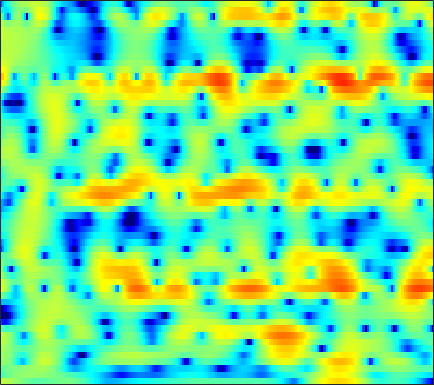

The data file committed next to this chart (first rows):
2.8979, 2.6527, 2.3387, 2.0176, 1.7744, 1.4411, 1.0967, 0.82963, 0.4618, 0.092799, -0.28295, -0.56843, -0.92374, -1.2395, -1.4393, -1.6299, -1.737, -1.7685, -1.7581, -1.6991, -1.6001, -1.5037, -1.3622, -1.2009
-3.193, -2.429, -1.614, -0.9785, -0.5971, -0.1889, 0.1265, 0.3135, 0.5088, 0.6525, 0.7506, 0.8023, 0.8465, 0.8699, 0.8738, 0.8654, 0.8396, 0.8069, 0.7444, 0.6587, 0.5478, 0.4496, 0.2948, 0.113
-1.588, -1.241, -0.8603, -0.5738, -0.4165, -0.269, -0.1747, -0.1153, -0.03334, 0.07276, 0.2177, 0.3517, 0.5622, 0.7952, 0.9715, 1.192, 1.373, 1.475, 1.544, 1.526, 1.413, 1.257, 0.9476, 0.5105
0.544, 0.6606, 0.6008, 0.2681, -0.1769, -1.079, -2.388, -3.671, -5.776, -7.945, -8.583, -7.375, -4.886, -2.592, -1.18, 0.3188, 1.444, 2.079, 2.683, 3.035, 3.16, 3.115, 2.86, 2.388
0.979, 0.9833, 0.8175, 0.4559, 0.04863, -0.6731, -1.582, -2.341, -3.335, -4.083, -4.279, -3.974, -3.095, -1.959, -1.095, -0.03814, 0.8465, 1.385, 1.929, 2.275, 2.431, 2.426, 2.256, 1.904
1.479, 1.302, 0.9792, 0.5804, 0.2432, -0.249, -0.7574, -1.117, -1.521, -1.789, -1.873, -1.809, -1.573, -1.194, -0.8465, -0.3459, 0.1464, 0.4903, 0.8849, 1.177, 1.349, 1.392, 1.334, 1.144
2.699, 2.35, 1.764, 1.045, 0.4206, -0.5465, -1.67, -2.61, -3.946, -5.18, -5.907, -5.871, -5.05, -3.741, -2.692, -1.394, -0.3059, 0.3602, 1.053, 1.523, 1.779, 1.845, 1.778, 1.559
2.944, 2.55, 1.95, 1.238, 0.607, -0.3998, -1.674, -2.894, -5.021, -7.865, -10.77, -10.79, -7.606, -4.339, -2.391, -0.3593, 1.142, 1.976, 2.741, 3.141, 3.203, 3.029, 2.498, 1.622
-2.277, -2.641, -2.954, -3.089, -3.091, -3.008, -2.869, -2.735, -2.535, -2.282, -1.881, -1.442, -0.6774, 0.2196, 0.9196, 1.796, 2.554, 3.01, 3.427, 3.602, 3.508, 3.244, 2.61, 1.607
-14.36, -15.76, -16.29, -14.77, -12.98, -10.61, -8.511, -7.132, -5.503, -4.087, -2.853, -2.019, -1.002, -0.08133, 0.5568, 1.313, 1.933, 2.31, 2.683, 2.914, 2.998, 2.962, 2.78, 2.48
-23.82, -24.94, -24.95, -21.8, -18.64, -14.82, -11.68, -9.752, -7.595, -5.762, -4.179, -3.141, -1.94, -0.9093, -0.2328, 0.5573, 1.218, 1.629, 2.076, 2.413, 2.642, 2.749, 2.816, 2.807
-22.02, -19.62, -17.09, -14.87, -13.35, -11.45, -9.648, -8.328, -6.697, -5.247, -3.94, -3.036, -1.937, -0.967, -0.337, 0.3851, 0.9952, 1.39, 1.828, 2.176, 2.434, 2.58, 2.722, 2.803
-8.558, -8.609, -8.486, -8.21, -7.899, -7.367, -6.753, -6.199, -5.271, -4.192, -3.083, -2.304, -1.358, -0.5119, 0.02662, 0.6077, 1.057, 1.314, 1.595, 1.817, 2.027, 2.176, 2.365, 2.515
-0.4982, -1.197, -2.265, -3.594, -4.763, -6.427, -7.804, -8.042, -6.856, -4.776, -2.721, -1.433, -0.1037, 0.7513, 1.147, 1.385, 1.291, 1.051, 0.6013, 0.2529, 0.2442, 0.5156, 1.102, 1.758
4.517, 3.564, 2.08, 0.2222, -1.515, -4.327, -7.356, -8.649, -6.517, -3.285, -0.8895, 0.4201, 1.676, 2.332, 2.422, 2.017, 0.8962, -0.5468, -3.714, -9.923, -17.17, -8.781, -3.28, -0.3898
3.68, 2.833, 1.671, 0.5682, -0.1932, -1.033, -1.446, -1.447, -1.157, -0.5608, 0.194, 0.7175, 1.221, 1.512, 1.526, 1.21, 0.5611, -0.1194, -1.197, -2.188, -2.521, -2.28, -1.56, -0.7486
1.603, 0.4402, -1.204, -2.703, -3.544, -4.012, -3.62, -2.891, -1.763, -0.7066, 0.2365, 0.854, 1.442, 1.783, 1.921, 1.945, 1.797, 1.602, 1.298, 1.011, 0.7515, 0.6002, 0.4517, 0.3368
0.1874, -1.467, -4.442, -9.091, -15.6, -20.16, -9.272, -5.71, -2.627, -0.5275, 0.8863, 1.639, 2.36, 2.761, 2.877, 2.862, 2.669, 2.431, 2.066, 1.696, 1.304, 1.052, 0.7546, 0.4365
0.03467, -0.65, -1.562, -2.33, -2.58, -2.414, -1.563, -0.6363, 0.5937, 1.681, 2.547, 2.98, 3.29, 3.313, 3.118, 2.591, 1.801, 1.074, -0.0005843, -1.025, -1.72, -1.984, -2.03, -1.95
-2.666, -2.349, -1.684, -0.8727, -0.199, 0.7602, 1.643, 2.286, 3.086, 3.688, 4.092, 4.243, 4.15, 3.723, 3.157, 1.992, 0.2772, -1.481, -4.8, -9.866, -15.9, -13.24, -8.551, -5.883
-14.21, -10.37, -6.333, -3.371, -1.674, 0.1454, 1.597, 2.455, 3.359, 4.006, 4.368, 4.467, 4.356, 3.923, 3.387, 2.37, 0.9556, -0.3523, -2.373, -4.45, -5.805, -6.01, -5.545, -4.918
-10.9, -9.081, -6.457, -4.059, -2.47, -0.7295, 0.6942, 1.574, 2.488, 3.164, 3.596, 3.756, 3.788, 3.592, 3.298, 2.737, 1.994, 1.356, 0.4509, -0.4676, -1.31, -1.889, -2.566, -3.25
-6.22, -5.371, -4.102, -2.81, -1.874, -0.6693, 0.3812, 1.081, 1.872, 2.477, 2.922, 3.137, 3.266, 3.236, 3.106, 2.801, 2.367, 1.956, 1.32, 0.6008, -0.2038, -0.8559, -1.789, -2.832
-4.8, -4.143, -3.221, -2.253, -1.542, -0.6373, 0.2294, 0.8104, 1.503, 2.085, 2.53, 2.786, 2.998, 3.066, 3.028, 2.855, 2.547, 2.231, 1.695, 1.038, 0.2592, -0.4076, -1.434, -2.593
-5.084, -4.456, -3.581, -2.687, -1.995, -1.12, -0.2702, 0.3252, 1.047, 1.694, 2.219, 2.536, 2.852, 3.021, 3.058, 2.979, 2.751, 2.493, 2.026, 1.428, 0.6996, 0.06721, -0.8989, -1.991
-7.118, -6.302, -5.226, -4.211, -3.449, -2.402, -1.403, -0.665, 0.2698, 1.091, 1.821, 2.263, 2.726, 3.039, 3.157, 3.169, 3.005, 2.773, 2.327, 1.734, 1.027, 0.4417, -0.3842, -1.269
-9.931, -8.903, -7.938, -6.947, -6.161, -4.912, -3.461, -2.373, -0.9856, 0.254, 1.314, 2.001, 2.721, 3.232, 3.468, 3.575, 3.446, 3.175, 2.605, 1.801, 0.8306, 0.04844, -0.9414, -1.714
-9.223, -9.987, -11.88, -14.25, -13.98, -10.51, -6.985, -4.813, -2.602, -0.7933, 0.676, 1.625, 2.724, 3.549, 4, 4.314, 4.269, 3.978, 3.188, 1.902, -0.007901, -1.96, -5.195, -8.002
-5.29, -6.607, -8.78, -10.87, -11.21, -9.477, -7.378, -6.19, -4.964, -3.904, -2.49, -1.257, 0.5184, 2.118, 3.071, 3.945, 4.304, 4.263, 3.724, 2.634, 0.9049, -0.8336, -3.642, -5.905
-2.182, -2.683, -3.312, -3.943, -4.244, -4.859, -5.679, -6.9, -9.78, -16.97, -16.58, -9.017, -3.691, -0.4331, 1.222, 2.702, 3.536, 3.811, 3.773, 3.332, 2.601, 1.962, 1.045, 0.3729
-2.274, -1.982, -1.654, -1.506, -1.534, -1.764, -2.284, -2.807, -3.654, -4.139, -3.621, -2.589, -0.8082, 0.8723, 1.888, 2.893, 3.515, 3.708, 3.674, 3.311, 2.671, 2.015, 0.9751, -0.2138
-4.863, -3.208, -1.695, -0.6911, -0.2366, 0.1931, 0.3995, 0.5047, 0.5978, 0.7846, 1.063, 1.388, 1.867, 2.366, 2.692, 3.017, 3.146, 3.105, 2.826, 2.283, 1.415, 0.5201, -1.052, -3.248
-2.96, -1.942, -0.7782, 0.07642, 0.5739, 1.049, 1.371, 1.536, 1.681, 1.78, 1.847, 1.912, 1.978, 2.03, 2.058, 2.049, 1.955, 1.834, 1.522, 1.036, 0.3185, -0.3977, -1.634, -3.237
-0.002056, 0.3442, 0.7873, 1.167, 1.411, 1.6, 1.689, 1.664, 1.569, 1.366, 1.119, 0.8953, 0.6218, 0.381, 0.2447, 0.132, 0.1021, 0.09817, 0.08387, -0.0005347, -0.1852, -0.4199, -0.8644, -1.445
1.607, 1.802, 2.004, 2.161, 2.187, 2.135, 1.921, 1.659, 1.152, 0.4798, -0.3434, -1.055, -2.025, -2.877, -3.313, -3.444, -3.06, -2.577, -1.798, -1.075, -0.5014, -0.1921, 0.05474, 0.1331
1.818, 2.107, 2.427, 2.591, 2.59, 2.431, 2.035, 1.586, 0.7154, -0.4638, -2.058, -3.565, -6.215, -9.88, -13.15, -13.93, -9.749, -6.943, -4.163, -2.141, -0.6581, 0.1776, 0.9892, 1.49
0.07487, 0.7743, 1.489, 1.887, 2.025, 1.913, 1.522, 1.022, 0.08898, -1.182, -2.843, -4.303, -6.639, -9.183, -10.79, -11, -8.877, -6.851, -4.302, -2.167, -0.4346, 0.6142, 1.672, 2.379
-2.381, -1.159, -0.09827, 0.5391, 0.7516, 0.7297, 0.3895, -0.08405, -0.9578, -2.142, -3.584, -4.811, -6.513, -8.004, -8.68, -8.628, -7.478, -6.077, -4.028, -2.006, -0.2536, 0.8636, 2.053, 2.904
-2.691, -1.909, -1.197, -0.7926, -0.713, -0.7888, -1.144, -1.573, -2.396, -3.541, -5.035, -6.55, -9.214, -13.41, -18.95, -21.78, -12.61, -8.664, -5.002, -2.311, -0.2276, 1.002, 2.318, 3.257
-2.659, -2.615, -2.594, -2.694, -2.842, -3.081, -3.438, -3.734, -4.268, -4.949, -5.751, -6.534, -7.664, -8.806, -9.394, -9.002, -7.285, -5.554, -3.282, -1.274, 0.4163, 1.453, 2.583, 3.408
-3.798, -4.404, -5.123, -5.828, -6.21, -6.68, -6.991, -7.111, -7.159, -7.032, -6.833, -6.594, -6.196, -5.666, -5.126, -4.229, -3.096, -2.151, -0.8635, 0.3857, 1.508, 2.256, 3.057, 3.662
-6.034, -7.542, -9.689, -11.37, -12.16, -12.74, -12.87, -12.94, -12.52, -11.49, -9.993, -8.664, -6.975, -5.374, -4.225, -2.816, -1.498, -0.5977, 0.5509, 1.565, 2.451, 3.015, 3.612, 4.027
-7.556, -10.93, -17.64, -30.79, -25.32, -20.24, -19.91, -21.76, -27.17, -21.99, -15.04, -11.72, -8.28, -5.713, -4.158, -2.388, -0.9085, 0.06065, 1.187, 2.14, 2.916, 3.374, 3.857, 4.151
-3.549, -5.747, -8.932, -11.54, -12.66, -13.55, -14.29, -14.72, -14.84, -13.5, -11.07, -9.04, -6.737, -4.745, -3.453, -1.951, -0.6412, 0.251, 1.249, 2.105, 2.77, 3.162, 3.529, 3.743
2.278, 0.784, -1.242, -3.178, -4.452, -5.872, -6.766, -7.024, -7.033, -6.563, -5.758, -5.156, -4.311, -3.524, -2.964, -2.114, -1.153, -0.3735, 0.6574, 1.498, 2.111, 2.392, 2.518, 2.483
7.137, 5.72, 3.572, 1.081, -1.102, -4.05, -6.01, -6.178, -4.994, -3.662, -2.882, -2.724, -3.081, -4.221, -5.442, -6.448, -4.98, -3.013, -0.6909, 0.7874, 1.445, 1.399, 0.7215, -0.5811
8.631, 7.468, 5.443, 2.728, 0.007863, -4.906, -10.29, -8.568, -4.507, -2.193, -1.167, -1.06, -1.883, -3.859, -6.284, -9.298, -6.946, -4.077, -1.351, 0.09868, 0.4269, -0.01166, -1.588, -4.778
5.999, 5.417, 4.39, 3.119, 2.09, 0.8, -0.1203, -0.4704, -0.5057, -0.3664, -0.3002, -0.3911, -0.7207, -1.203, -1.552, -1.831, -1.75, -1.53, -1.183, -1.025, -1.19, -1.551, -2.4, -3.495
3.7, 3.592, 3.292, 2.857, 2.489, 2.002, 1.569, 1.288, 0.9986, 0.7693, 0.5486, 0.3636, 0.117, -0.1471, -0.3335, -0.5759, -0.7824, -0.9286, -1.141, -1.41, -1.767, -2.088, -2.621, -3.203
2.504, 2.613, 2.636, 2.553, 2.447, 2.256, 2.034, 1.86, 1.622, 1.382, 1.137, 0.9415, 0.6736, 0.3898, 0.1676, -0.1442, -0.4805, -0.7405, -1.123, -1.544, -2.007, -2.384, -2.9, -3.429
2.107, 2.276, 2.406, 2.447, 2.428, 2.348, 2.223, 2.111, 1.929, 1.718, 1.485, 1.301, 1.022, 0.7149, 0.4577, 0.08947, -0.3225, -0.6645, -1.16, -1.704, -2.291, -2.76, -3.39, -4.017
2.23, 2.362, 2.466, 2.498, 2.479, 2.419, 2.322, 2.224, 2.07, 1.889, 1.678, 1.503, 1.242, 0.9433, 0.6903, 0.2996, -0.1563, -0.5565, -1.163, -1.863, -2.649, -3.282, -4.181, -5.088
2.652, 2.649, 2.61, 2.542, 2.485, 2.398, 2.293, 2.195, 2.05, 1.886, 1.706, 1.553, 1.353, 1.131, 0.9446, 0.6299, 0.2146, -0.1787, -0.8541, -1.718, -2.796, -3.735, -5.176, -6.775
3.057, 2.792, 2.474, 2.245, 2.145, 2.062, 1.999, 1.94, 1.799, 1.593, 1.37, 1.232, 1.129, 1.133, 1.168, 1.198, 1.092, 0.874, 0.331, -0.5537, -1.836, -3.106, -5.283, -8.162
2.699, 1.831, 0.8341, 0.3278, 0.3432, 0.7516, 1.231, 1.436, 1.337, 0.7774, -0.1337, -0.7602, -1.016, -0.2398, 0.7002, 1.906, 2.73, 3.01, 2.946, 2.357, 1.243, 0.02954, -2.084, -4.797
-0.3512, -2.714, -7.576, -13.27, -8.784, -3.434, -0.5953, 0.4523, 0.7595, -0.259, -3.102, -7.649, -22.92, -5.237, -0.8656, 2.43, 4.275, 5.026, 5.384, 5.121, 4.296, 3.328, 1.625, -0.5499
-5.844, -6.26, -6.858, -6.706, -5.619, -3.434, -1.468, -0.4302, 0.2963, 0.3796, 0.03934, -0.2599, -0.1802, 0.6956, 1.663, 2.917, 3.848, 4.285, 4.462, 4.208, 3.524, 2.747, 1.307, -0.6006
-12.56, -8.972, -6.132, -4.212, -3.048, -1.677, -0.5471, 0.1472, 0.8394, 1.311, 1.605, 1.77, 2.015, 2.289, 2.517, 2.778, 2.945, 2.974, 2.856, 2.522, 1.963, 1.393, 0.3966, -0.8489
